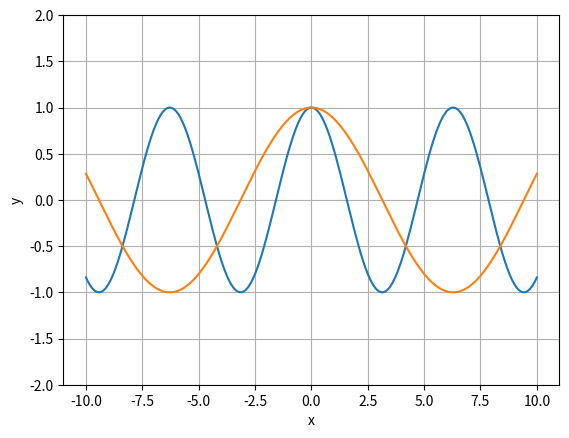

Reproduce this figure in Python.
"""
Постройте на одном графике две кривые y(x) для функции двух переменной y(k,x)=cos(k∙x),
 взяв для одной кривой значение k=1, а для другой – любое другое k, не равное 1.
"""
import numpy as np
import matplotlib.pyplot as plt


x = np.linspace(-10, 10, 201)
print(np.poly([1, 1, 2]))
plt.plot(x, np.cos(1*x))
plt.plot(x, np.cos(0.5*x))
plt.xlabel('x')
plt.ylabel('y')
plt.ylim(-2,2)
plt.grid(True)
plt.show()
